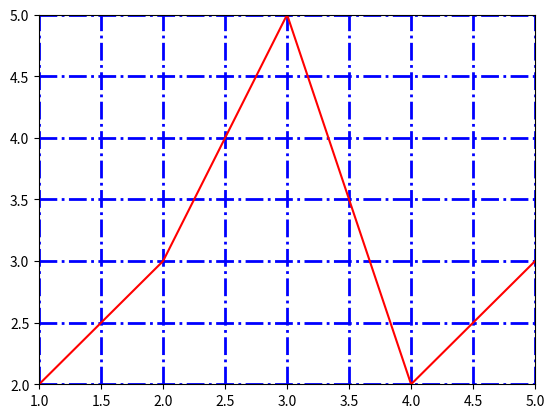

Write Python code to recreate this figure.
from matplotlib import pyplot as plt


fig, ax = plt.subplots()


x = [1,2,3,4,5]
y = [2,3,5,2,3]

ax.plot(x, y, c='red')
ax.axis([1,5,2,5])
ax.grid(True, ls='dashdot', lw=2, c='blue')

plt.show()


